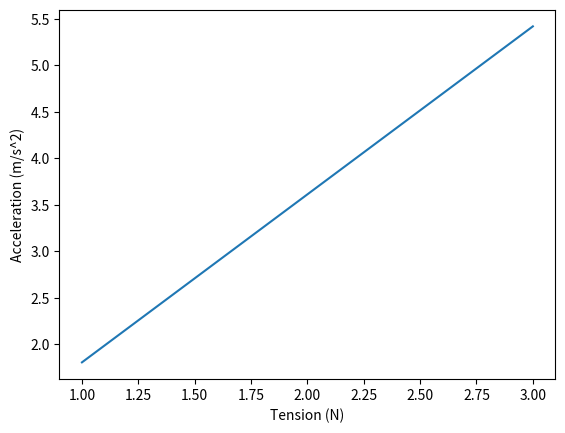
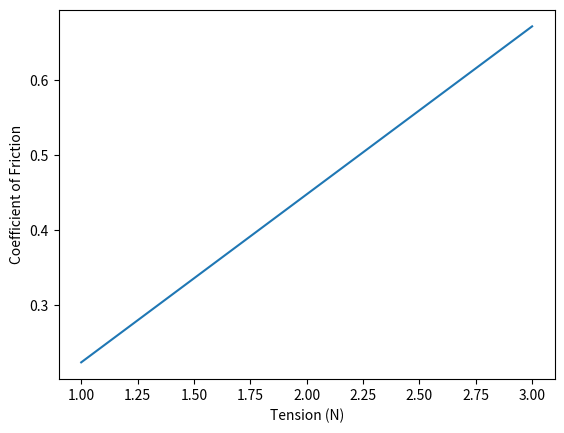
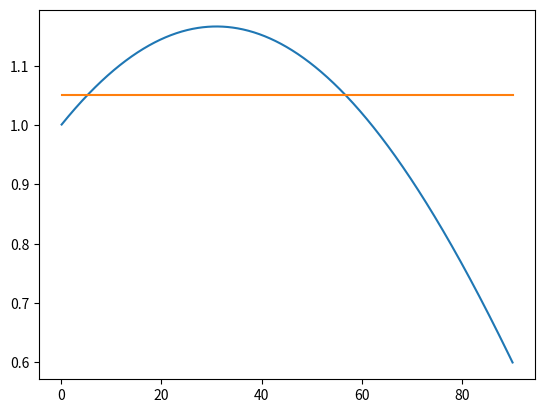

The matplotlib source for these figures, in order:
import numpy as np
import matplotlib.pyplot as plt

m = 0.25
g = 9.80524
r1 = 0.015
r2 = 0.045
mu_s_max = 0.60

# Calculate moment of inertia
A_inner = np.pi*r1**2
A_outer = np.pi*r2**2
A_total = A_inner+2*A_outer

m_inner = A_inner/A_total*m
m_outer = 2*A_outer/A_total*m

I_inner = 0.5*m_inner*r1**2
I_outer = 0.5*m_outer*r2**2
I = I_inner+I_outer

npts = 21

T = np.zeros(npts)
ax = np.zeros(npts)
mu = np.zeros(npts)


# Case 2:  Pulling to the right

for i in range(npts):
    T[i]=1.0+i/(npts-1)*2.0
    ax[i] = T[i]*(r2-r1)/(I/r2+m*r2)
    mu[i] = (T[i]-m*ax[i])/(m*g)
    
    
plt.plot(T,ax)
plt.xlabel('Tension (N)')
plt.ylabel('Acceleration (m/s^2)')
plt.show()

plt.plot(T,mu)
plt.xlabel('Tension (N)')
plt.ylabel('Coefficient of Friction')

# Case 3:  Pulling to the right at an angle, theta

print (mu_s_max*m*g)

lhs = np.zeros(1000)
rhs = np.zeros(1000)
theta_c = np.zeros(1000)

T = 1.4

flag = True
for j in range(1000,0,-1):
    theta_c[j-1] = j/1000.00*90.0
    theta_c_r = theta_c[j-1]*np.pi/180.0
    fval = np.cos(theta_c_r)+mu_s_max*np.sin(theta_c_r)-mu_s_max*m*g/T
    lhs[j-1]=np.cos(theta_c_r)+mu_s_max*np.sin(theta_c_r)
    rhs[j-1]=mu_s_max*m*g/T
    if fval>=0.0 and flag:
        theta_critical=theta_c[j-1]
        flag=False
        
plt.plot(theta_c,lhs)
plt.plot(theta_c,rhs)
print ('theta_critical = ',theta_critical)
